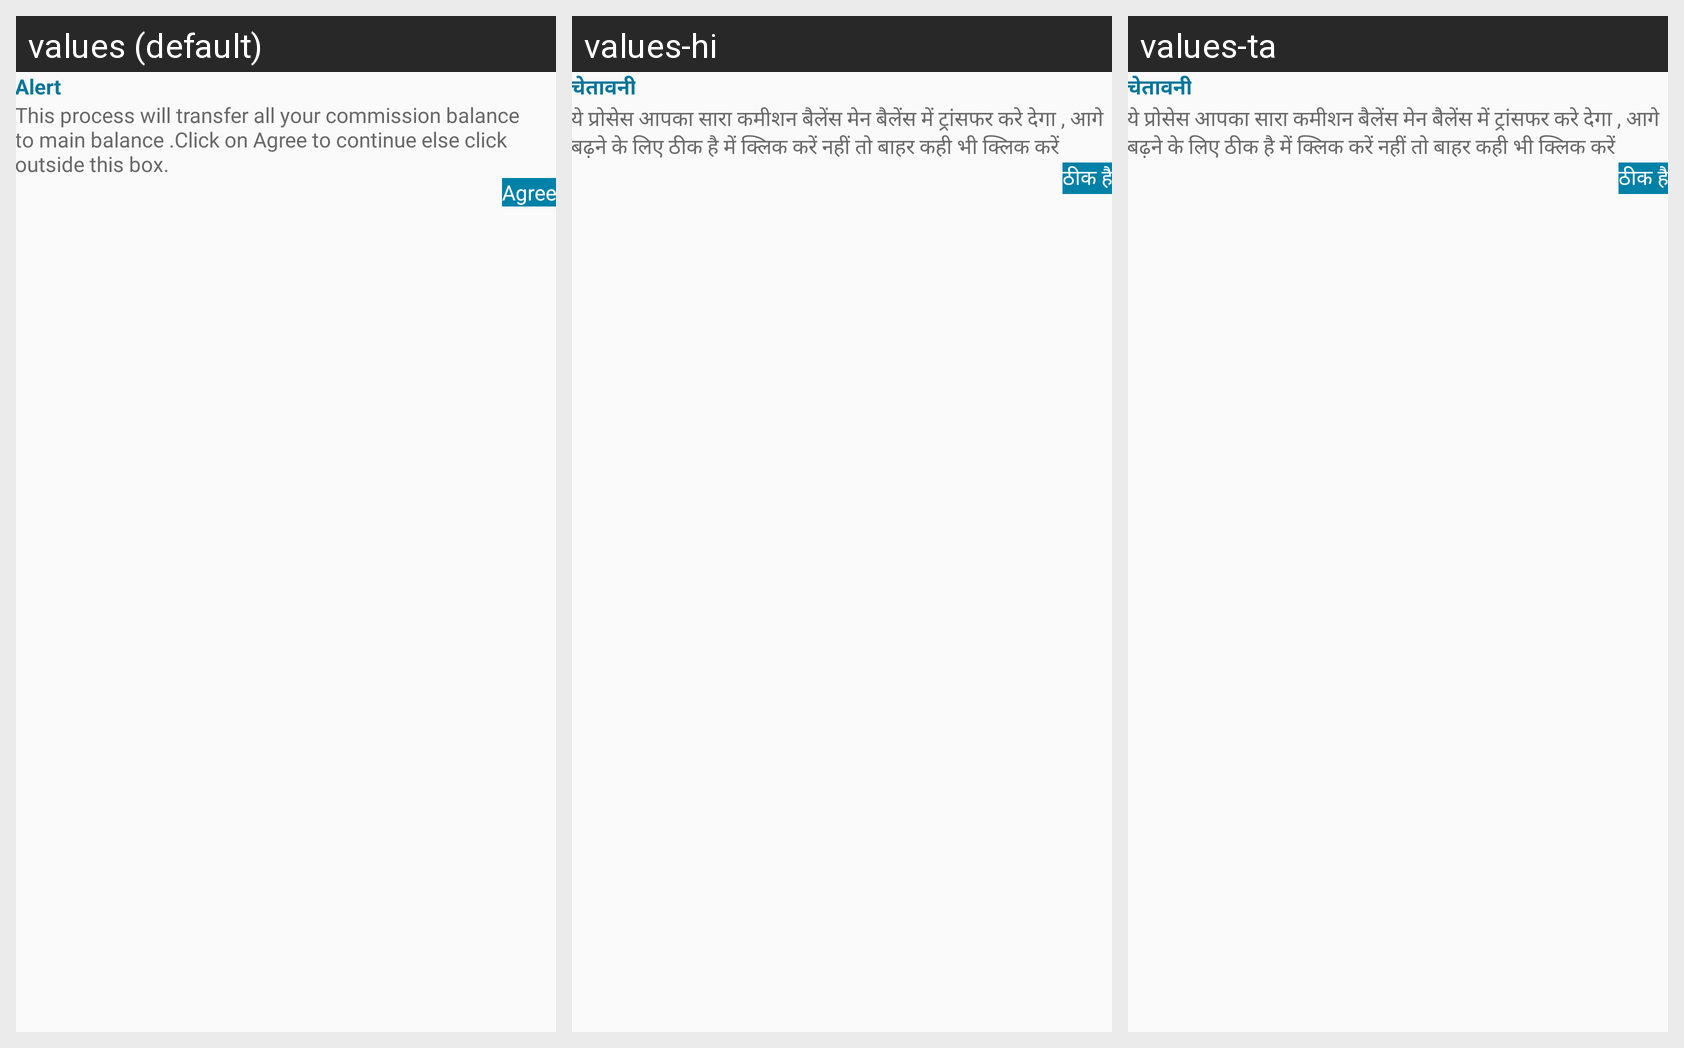

This grid shows one Android layout under several languages. Give, for every string resource on the screen, its name, the default text and each shown locale's text.
Android screen res/layout/dialog_valid_commissiontransfer.xml rendered under 3 locales, left to right: values (default), values-hi, values-ta. Device: Nexus 5 (rendered at 1080×1920; each locale shown at half size, 540×960, under a caption strip naming it); theme AppTheme.
Strings drawn on this screen, with the default value and each locale's value (text and hints the layout hard-codes, and strings that could not be matched under every locale, appear in the picture but are not listed):

title_alert
  values: Alert
  values-hi: चेतावनी
  values-ta: चेतावनी

label_commission_transfer_alert
  values: This process will transfer all your commission balance to main balance .Click on Agree to continue else click outside this box.
  values-hi: ये प्रोसेस आपका सारा कमीशन बैलेंस मेन बैलेंस में ट्रांसफर करे देगा , आगे बढ़ने के लिए ठीक है में क्लिक करें नहीं तो बाहर कही भी क्लिक करें
  values-ta: ये प्रोसेस आपका सारा कमीशन बैलेंस मेन बैलेंस में ट्रांसफर करे देगा , आगे बढ़ने के लिए ठीक है में क्लिक करें नहीं तो बाहर कही भी क्लिक करें

title_agree
  values: Agree
  values-hi: ठीक है
  values-ta: ठीक है
